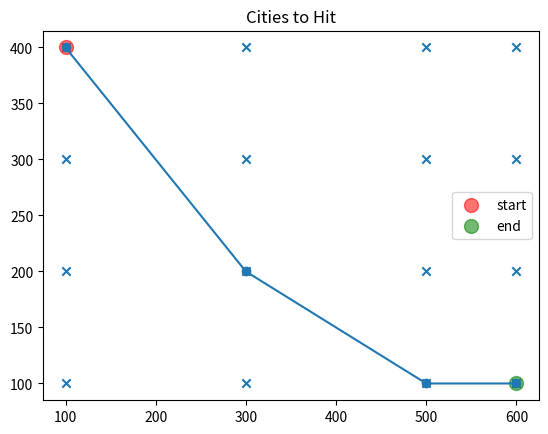

Here is the Python script that generated this plot:
'''
We are going to create a grid square .

We will ask our a* algorithm to find the shortest distance
between top most left node to bottom most right node

Once found, we will also perform some optimization techniques
such as changing the neighbor values and changing the distance
metric

Assumptions:
<i> We know the start node, and the end node</i>
<i> We do not know the neighbors of a particular node.</i>

'''
import numpy as np 
from matplotlib import pyplot as plot 
from math import sqrt
from copy import deepcopy

class Location(object):

    def __init__(self, x , y):

        ##total cost at this node
        self.f_cost = 0

        ## cost of arriving at this particular node
        self.g_cost = 0

        ## heuristic/guess of cost of travelling from this node to end node
        self.h_cost = None

        ## neighbor will be filled in later
        ## essentially it is going to be  a list of Location objects
        self.neighbor = []


        ## x.y co-ordinates of this particular  node
        self.x = x
        self.y = y

    def __str__(self):
        return str(self.x) + ':'+ str(self.y)

def calculate_distance(a, b):
    # a = np.array((a.x,a.y))
    # b = np.array((b.x, b.y))
    
    return round(sqrt(  (a.x - b.x)**2 + (a.y - b.y)**2  ))

def display_map(location_list, start_node, end_node, navigation):
    
    plot.scatter([i.x for i in location_list], [i.y for i in location_list], marker ='x')
    plot.scatter(start_node.x,start_node.y,facecolors='red',alpha=.55, s=100, label = 'start')
    plot.scatter(end_node.x,end_node.y,facecolors='green',alpha=.55, s=100, label = 'end')
    x = [i.x for i in navigation]
    y = [i.y for i in navigation]
    plot.plot(x,y,'-o') 
    plot.title("Cities to Hit")
    plot.legend(loc='best')
    plot.show()



## we will take an optimization parameter here. since our data doesnt describe how to get the neighbors
## we will take a distance measure say 500. 
## our goal will to find neighbors where the distance betwen them is less than or equal to distance measure given
def find_neighbors(location, location_list, neighbor_distance = 500):

    neighbors = list(filter(\
            lambda i : 0 < calculate_distance(i,location) <= neighbor_distance,
                    location_list))


    return neighbors


def find_shortest_route(start_node, end_node, location_list, neighbor_distance = 200):

    open_set = [start_node]
    closed_set = []
    navigation_map = [start_node]

    print('start node : ', (start_node.x,start_node.y), \
            '\n end node:', (end_node.x,end_node.y))

    while len(open_set) > 0 : 

        
        ## our data structure would be such that last element is always the lowest
        current_node = deepcopy(open_set.pop())
        

        if current_node.x == end_node.x and current_node.y == end_node.y:
            print('reached node')
            print([str(i) for i in navigation_map])

            return navigation_map

        f_score =  current_node.g_cost + calculate_distance(current_node, end_node)
        print('current node: ',(current_node.x, current_node.y), 'f score:' , f_score)

        neighbors = find_neighbors(current_node, location_list, neighbor_distance = neighbor_distance)

        ## we need to get the neighbor with the least f score and add it
        ## at the end of the open_set
        ## after that we can add the current node to the closed set

        print([str(i) for i in neighbors])
        temp_neighbor = []
        for neighbor in neighbors:

            ##navigating to each neighbor is cost of 1
            ## we will ignore neighbors where we already encountered

            if (neighbor.x,neighbor.y) in [(kk.x,kk.y) for kk in closed_set]:
                print('found ', (neighbor.x,neighbor.y), ' in ', [str(kk) for kk in closed_set])
                continue

            neighbor.g_cost = current_node.g_cost + 1
            neighbor.h_cost = calculate_distance(neighbor, end_node)
            f_neighbor = neighbor.g_cost + neighbor.h_cost
            neighbor.f_cost = f_neighbor
            print(f_neighbor)
            temp_neighbor.append(neighbor)
            
        new_list = sorted(temp_neighbor, key = lambda x: x.f_cost, reverse = False)
    
        if new_list and new_list[0].f_cost <= f_score:

            navigation_map.append(new_list[0])
            open_set.append(new_list[0])
        
        closed_set.append(current_node)

    print('No Solution found')
    return None


def execute():
    ## lets create our sample data. forming a grid 
    x = [100,100,100,100,300,300,300,300,500,500,500,500, 600,600,600,600]
    y = [100,200,300,400,400,300,200,100,400,200,300,100, 400,300,200,100]


    location_list = [Location(i,j) for i, j in zip(x,y)]
    start_node = location_list[3]
    end_node = location_list[-1]

    navigation = find_shortest_route(start_node, end_node, location_list, neighbor_distance = 300)
    display_map(location_list, start_node, end_node, navigation) if navigation else None

execute()